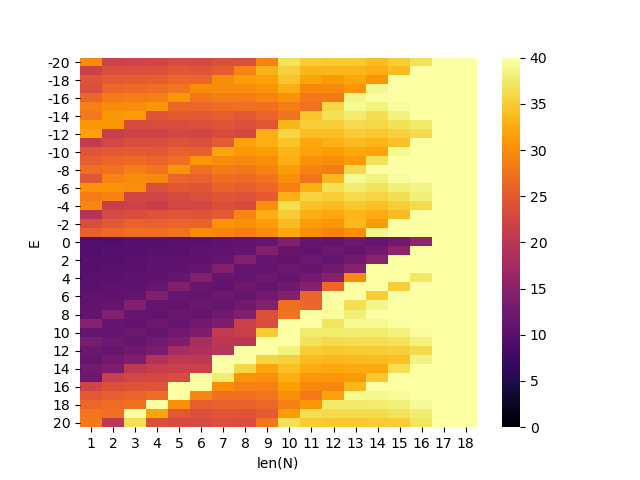

Data behind this chart, as committed beside it:
len(N), E, ns
1, -20, 29.8
1, -19, 21.8
1, -18, 24.3
1, -17, 23.7
1, -16, 26.4
1, -15, 28.8
1, -14, 28.0
1, -13, 30.9
1, -12, 31.6
1, -11, 20.8
1, -10, 24.4
1, -9, 25.5
1, -8, 27.1
1, -7, 24.6
1, -6, 30.5
1, -5, 28.4
1, -4, 29.4
1, -3, 19.5
1, -2, 23.5
1, -1, 25.7
1, 0, 9.65
1, 1, 9.65
1, 2, 10.1
1, 3, 9.86
1, 4, 10.4
1, 5, 10.4
1, 6, 11.0
1, 7, 10.9
1, 8, 11.2
1, 9, 14.7
1, 10, 11.5
1, 11, 13.4
1, 12, 12.0
1, 13, 11.5
1, 14, 12.6
1, 15, 12.3
1, 16, 22.3
1, 17, 24.9
1, 18, 26.3
1, 19, 27.7
1, 20, 28.1
2, -20, 21.9
2, -19, 23.6
2, -18, 25.1
2, -17, 26.4
2, -16, 28.2
2, -15, 29.7
2, -14, 30.7
2, -13, 30.9
2, -12, 21.4
2, -11, 22.6
2, -10, 24.9
2, -9, 26.3
2, -8, 27.4
2, -7, 29.1
2, -6, 30.5
2, -5, 29.1
2, -4, 21.6
2, -3, 23.1
2, -2, 24.7
... 678 more rows
